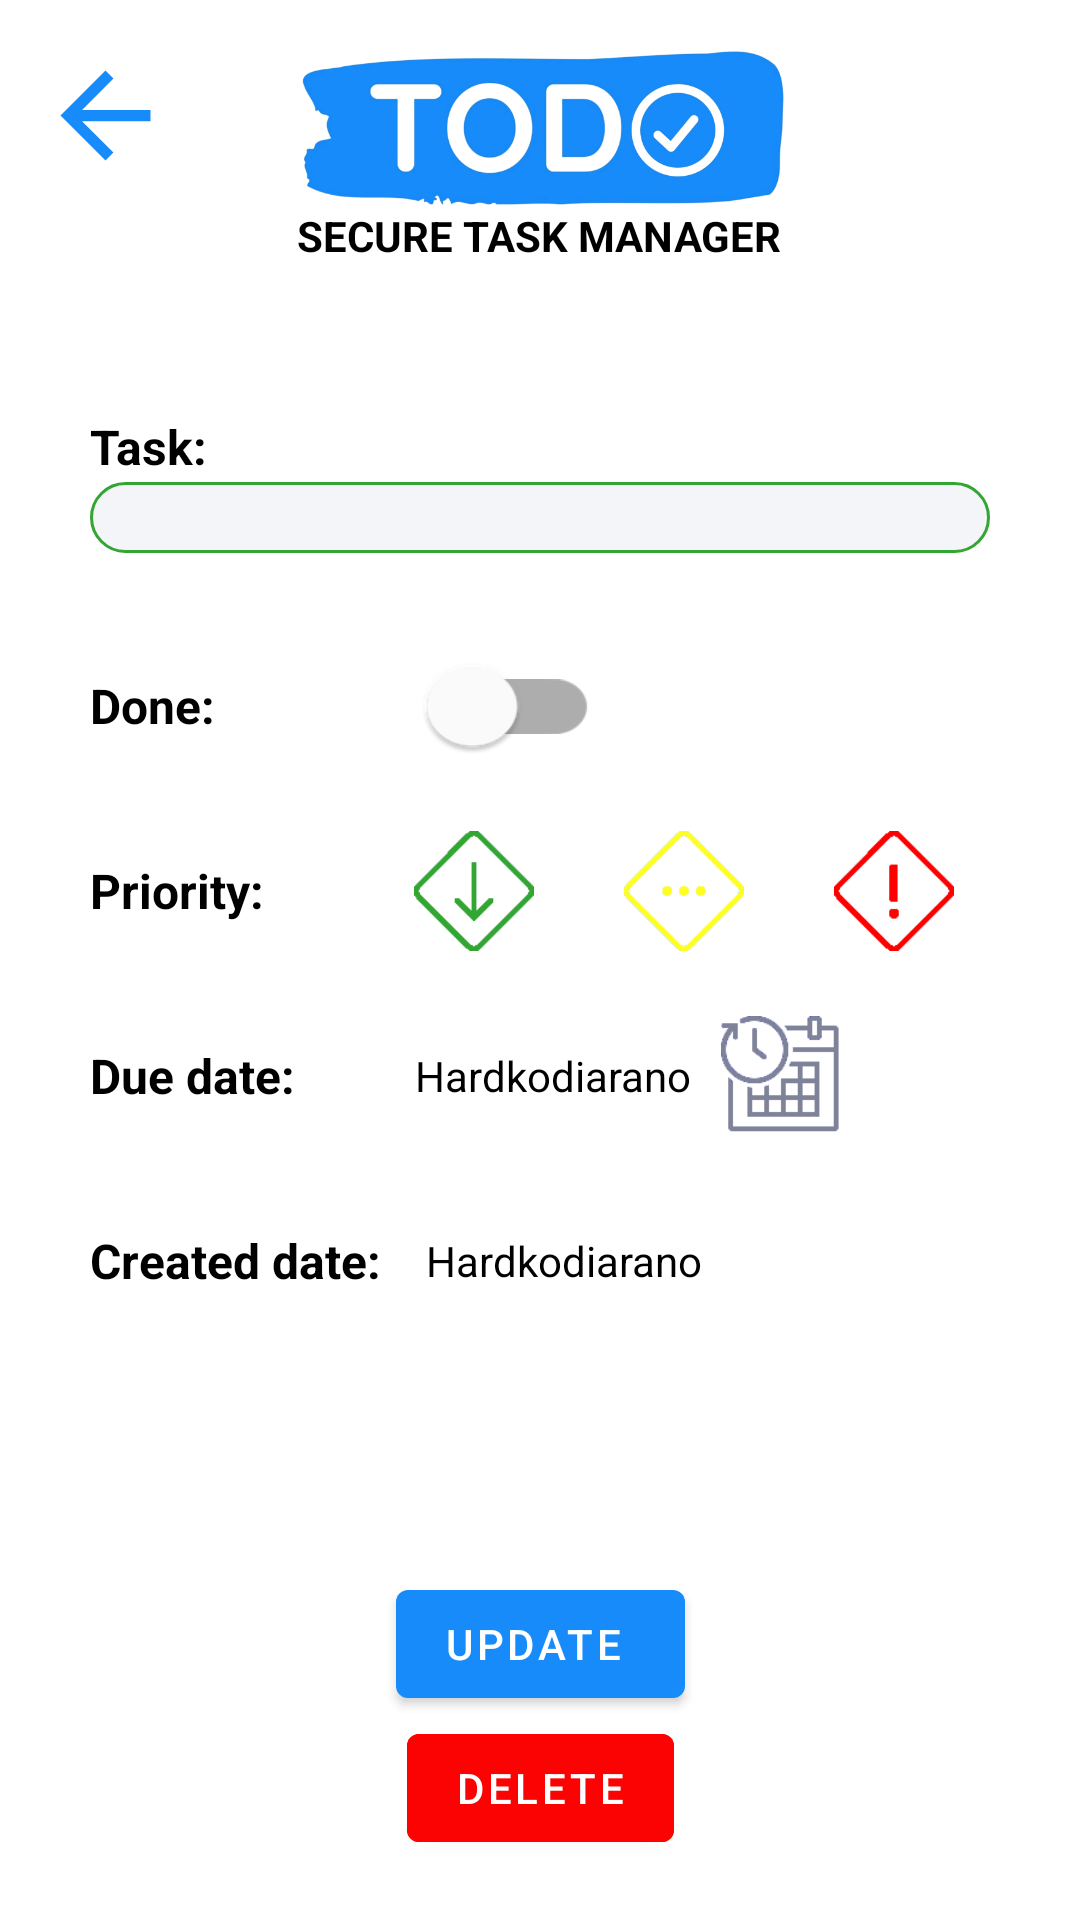

The Android layout XML behind this screen, and the referenced resources:
<!-- AndroidManifest.xml: activity theme Theme.TODOapp.NoActionBar -->
<!-- res/layout/activity_task_detail.xml -->
<?xml version="1.0" encoding="utf-8"?>
<androidx.constraintlayout.widget.ConstraintLayout xmlns:android="http://schemas.android.com/apk/res/android"
    xmlns:app="http://schemas.android.com/apk/res-auto"
    xmlns:tools="http://schemas.android.com/tools"
    android:layout_width="match_parent"
    android:layout_height="match_parent"
    tools:context=".Activity.TaskDetailActivity">

    <TextView
        android:id="@+id/tv_dueDate_task_detail"
        android:layout_width="wrap_content"
        android:layout_height="wrap_content"
        android:layout_marginStart="35dp"
        android:paddingStart="5dp"
        android:paddingEnd="5dp"
        android:text="Hardkodiarano"
        app:layout_constraintBottom_toBottomOf="@+id/textView9"
        app:layout_constraintStart_toEndOf="@+id/textView9"
        app:layout_constraintTop_toTopOf="@+id/textView9" />

    <TextView
        android:id="@+id/textView12"
        android:layout_width="wrap_content"
        android:layout_height="wrap_content"
        android:layout_marginStart="30dp"
        android:layout_marginTop="40dp"
        android:text="Created date:"
        android:textSize="16sp"
        android:textStyle="bold"
        app:layout_constraintStart_toStartOf="parent"
        app:layout_constraintTop_toBottomOf="@+id/textView9" />

    <ImageView
        android:id="@+id/imageView5"
        android:layout_width="178dp"
        android:layout_height="53dp"
        android:layout_marginStart="20dp"
        android:layout_marginTop="16dp"
        android:layout_marginEnd="20dp"
        android:src="@drawable/logo_transparent"
        app:layout_constraintEnd_toEndOf="parent"
        app:layout_constraintHorizontal_bias="0.497"
        app:layout_constraintStart_toStartOf="parent"
        app:layout_constraintTop_toTopOf="parent" />

    <TextView
        android:id="@+id/textView11"
        android:layout_width="wrap_content"
        android:layout_height="wrap_content"
        android:text="SECURE TASK MANAGER"
        android:textStyle="bold"
        app:layout_constraintEnd_toEndOf="@+id/imageView5"
        app:layout_constraintStart_toStartOf="@+id/imageView5"
        app:layout_constraintTop_toBottomOf="@+id/imageView5" />

    <TextView
        android:id="@+id/textView9"
        android:layout_width="wrap_content"
        android:layout_height="wrap_content"
        android:layout_marginStart="30dp"
        android:layout_marginTop="40dp"
        android:text="Due date:"
        android:textSize="16sp"
        android:textStyle="bold"
        app:layout_constraintStart_toStartOf="parent"
        app:layout_constraintTop_toBottomOf="@+id/textView10" />

    <TextView
        android:id="@+id/textView10"
        android:layout_width="wrap_content"
        android:layout_height="wrap_content"
        android:layout_marginStart="30dp"
        android:layout_marginTop="40dp"
        android:text="Priority:"
        android:textSize="16sp"
        android:textStyle="bold"
        app:layout_constraintStart_toStartOf="parent"
        app:layout_constraintTop_toBottomOf="@+id/textView13" />

    <TextView
        android:id="@+id/textView13"
        android:layout_width="wrap_content"
        android:layout_height="wrap_content"
        android:layout_marginStart="30dp"
        android:layout_marginTop="40dp"
        android:text="Done:"
        android:textSize="16sp"
        android:textStyle="bold"
        app:layout_constraintStart_toStartOf="parent"
        app:layout_constraintTop_toBottomOf="@+id/et_taskText_task_detail" />

    <ImageView
        android:id="@+id/iv_back_task_detail"
        android:layout_width="50dp"
        android:layout_height="45dp"
        android:layout_marginStart="10dp"
        android:layout_marginTop="16dp"
        app:layout_constraintStart_toStartOf="parent"
        app:layout_constraintTop_toTopOf="parent"
        app:srcCompat="@drawable/ic_baseline_arrow_back_24" />

    <TextView
        android:id="@+id/textView6"
        android:layout_width="wrap_content"
        android:layout_height="wrap_content"
        android:layout_marginStart="30dp"
        android:layout_marginTop="50dp"
        android:textSize="16sp"
        android:text="Task:"
        android:textStyle="bold"
        app:layout_constraintStart_toStartOf="parent"
        app:layout_constraintTop_toBottomOf="@+id/textView11" />

    <EditText
        android:id="@+id/et_taskText_task_detail"
        android:layout_width="0dp"
        android:layout_height="wrap_content"
        android:layout_marginStart="30dp"
        android:layout_marginTop="1dp"
        android:layout_marginEnd="30dp"
        android:textSize="16sp"
        android:padding="1dp"
        android:background="@drawable/priority_low_backround_rv"
        android:text=""
        app:layout_constraintEnd_toEndOf="parent"
        app:layout_constraintStart_toStartOf="parent"
        app:layout_constraintTop_toBottomOf="@+id/textView6" />

    <Button
        android:id="@+id/bt_updateTask_task_detail"
        android:layout_width="wrap_content"
        android:layout_height="wrap_content"
        android:text="Update "
        app:layout_constraintBottom_toTopOf="@+id/bt_deleteTask_task_detail"
        app:layout_constraintEnd_toEndOf="parent"
        app:layout_constraintStart_toStartOf="parent" />

    <Button
        android:id="@+id/bt_deleteTask_task_detail"
        android:layout_width="wrap_content"
        android:layout_height="wrap_content"
        android:layout_marginBottom="20dp"
        android:backgroundTint="#fc0303"
        android:text="Delete"
        app:layout_constraintBottom_toBottomOf="parent"
        app:layout_constraintEnd_toEndOf="parent"
        app:layout_constraintStart_toStartOf="parent" />

    <ImageView
        android:id="@+id/iv_priorityHigh_task_detail"
        android:layout_width="40dp"
        android:layout_height="40dp"
        android:layout_marginStart="30dp"
        app:layout_constraintBottom_toBottomOf="@+id/iv_priorityMed_task_detail"
        app:layout_constraintStart_toEndOf="@+id/iv_priorityMed_task_detail"
        app:layout_constraintTop_toTopOf="@+id/iv_priorityMed_task_detail"
        app:srcCompat="@drawable/high_priority_red" />

    <ImageView
        android:id="@+id/iv_priorityMed_task_detail"
        android:layout_width="40dp"
        android:layout_height="40dp"
        android:layout_marginStart="30dp"
        app:layout_constraintBottom_toBottomOf="@+id/iv_priorityLow_task_detail"
        app:layout_constraintStart_toEndOf="@+id/iv_priorityLow_task_detail"
        app:layout_constraintTop_toTopOf="@+id/iv_priorityLow_task_detail"
        app:srcCompat="@drawable/med_priority_yellow" />

    <ImageView
        android:id="@+id/iv_priorityLow_task_detail"
        android:layout_width="40dp"
        android:layout_height="40dp"
        android:layout_marginStart="50dp"
        app:layout_constraintBottom_toBottomOf="@+id/textView10"
        app:layout_constraintStart_toEndOf="@+id/textView10"
        app:layout_constraintTop_toTopOf="@+id/textView10"
        app:srcCompat="@drawable/low_priority_green" />

    <TextView
        android:id="@+id/tv_createdDate_task_detail"
        android:layout_width="wrap_content"
        android:layout_height="wrap_content"
        android:layout_marginStart="10dp"
        android:paddingStart="5dp"
        android:paddingEnd="5dp"
        android:text="Hardkodiarano"
        app:layout_constraintBottom_toBottomOf="@+id/textView12"
        app:layout_constraintStart_toEndOf="@+id/textView12"
        app:layout_constraintTop_toTopOf="@+id/textView12" />

    <ImageView
        android:id="@+id/iv_editDueDate_task_detail"
        android:layout_width="40dp"
        android:layout_height="40dp"
        android:layout_marginStart="5dp"
        app:layout_constraintBottom_toBottomOf="@+id/tv_dueDate_task_detail"
        app:layout_constraintStart_toEndOf="@+id/tv_dueDate_task_detail"
        app:layout_constraintTop_toTopOf="@+id/tv_dueDate_task_detail"
        app:srcCompat="@drawable/schedule_grey" />


    <com.google.android.material.switchmaterial.SwitchMaterial
        android:id="@+id/switch_doneOnOff_task_detail"
        android:layout_width="wrap_content"
        android:layout_height="wrap_content"
        android:layout_marginStart="70dp"
        android:scaleX="1.5"
        android:scaleY="1.3"
        android:showText="true"
        android:textOff="Not finished"
        android:textOn="Finished"
        app:layout_constraintBottom_toBottomOf="@+id/textView13"
        app:layout_constraintStart_toEndOf="@+id/textView13"
        app:layout_constraintTop_toTopOf="@+id/textView13" />

</androidx.constraintlayout.widget.ConstraintLayout>
<!-- resources referenced by this layout -->
<resources>
  <!-- drawable high_priority_red: png bitmap (drawable, 1440 bytes) -->
  <!-- drawable ic_baseline_arrow_back_24 (drawable) -->
  <vector android:autoMirrored="true" android:height="24dp"
      android:tint="#178BF9" android:viewportHeight="24"
      android:viewportWidth="24" android:width="24dp" xmlns:android="http://schemas.android.com/apk/res/android">
      <path android:fillColor="@android:color/white" android:pathData="M20,11H7.83l5.59,-5.59L12,4l-8,8 8,8 1.41,-1.41L7.83,13H20v-2z"/>
  </vector>
  <!-- drawable logo_transparent: png bitmap (drawable, 92164 bytes) -->
  <!-- drawable low_priority_green: png bitmap (drawable, 1478 bytes) -->
  <!-- drawable med_priority_yellow: png bitmap (drawable, 1622 bytes) -->
  <!-- drawable priority_low_backround_rv (drawable) -->
  <?xml version="1.0" encoding="utf-8"?>
  <shape xmlns:android="http://schemas.android.com/apk/res/android"
      android:shape="rectangle">
  
      <solid android:color="?attr/buttonColor1"/>
      <corners android:radius="20dp" />
      <stroke
          android:width="1dp"
          android:color="#33A532" />
      <padding  android:left="30dp"
          android:top="2dp"
          android:right="30dp"
          android:bottom="2dp"/>
  </shape>
  <!-- drawable schedule_grey: png bitmap (drawable, 3096 bytes) -->
  <style name="Theme.TODOapp.NoActionBar">
          <item name="windowActionBar">false</item>
          <item name="windowNoTitle">true</item>
      </style>
</resources>
